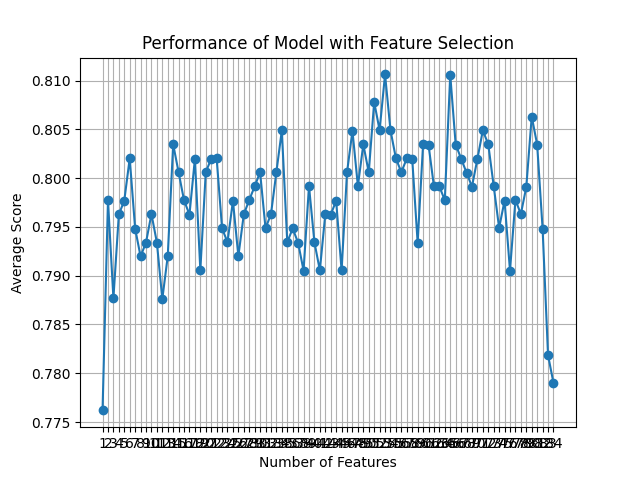

The table this chart was drawn from, first rows:
feature_idx, cv_scores, avg_score, feature_names, ci_bound, std_dev, std_err
(0, 1, 2, 3, 4, 5, 6, 7, 8, 9, 10, 11, 1…, [0.76428571 0.77857143 0.74820144 0.8273…, 0.7762, ('B', 'C', 'F', 'H', 'L', 'M', 'N', 'O',…, 0.03511, 0.02732, 0.01366
(0, 1, 2, 3, 4, 5, 6, 7, 8, 9, 10, 11, 1…, [0.77857143 0.8        0.74100719 0.8776…, 0.7977, ('B', 'C', 'F', 'H', 'L', 'M', 'N', 'O',…, 0.05755, 0.04478, 0.02239
(0, 1, 2, 3, 4, 5, 6, 7, 8, 9, 10, 11, 1…, [0.78571429 0.77857143 0.75539568 0.8489…, 0.7877, ('B', 'C', 'F', 'H', 'L', 'M', 'N', 'O',…, 0.04145, 0.03225, 0.01612
(0, 1, 2, 3, 4, 5, 6, 7, 8, 9, 10, 11, 1…, [0.75714286 0.82857143 0.75539568 0.8345…, 0.7963, ('B', 'C', 'F', 'H', 'L', 'M', 'N', 'O',…, 0.04377, 0.03406, 0.01703
(0, 1, 2, 3, 4, 5, 6, 7, 8, 9, 10, 11, 1…, [0.81428571 0.79285714 0.76258993 0.8345…, 0.7977, ('B', 'C', 'F', 'H', 'L', 'M', 'N', 'O',…, 0.03185, 0.02478, 0.01239
(0, 1, 2, 3, 4, 5, 6, 7, 8, 9, 10, 11, 1…, [0.77857143 0.81428571 0.79136691 0.8345…, 0.802, ('B', 'C', 'F', 'H', 'L', 'M', 'N', 'O',…, 0.0256, 0.01992, 0.009961
(0, 1, 2, 3, 4, 5, 6, 7, 8, 9, 10, 11, 1…, [0.77857143 0.81428571 0.76258993 0.8345…, 0.7948, ('B', 'C', 'F', 'H', 'L', 'M', 'N', 'O',…, 0.03338, 0.02597, 0.01298
(0, 1, 2, 3, 4, 5, 6, 7, 8, 9, 10, 11, 1…, [0.77857143 0.8        0.78417266 0.8057…, 0.792, ('B', 'C', 'F', 'H', 'L', 'M', 'N', 'O',…, 0.01279, 0.009952, 0.004976
(0, 1, 2, 3, 4, 5, 6, 7, 8, 9, 10, 11, 1…, [0.78571429 0.8        0.75539568 0.8345…, 0.7934, ('B', 'C', 'F', 'H', 'L', 'M', 'N', 'O',…, 0.03273, 0.02547, 0.01273
(0, 1, 2, 3, 4, 5, 6, 7, 8, 9, 10, 11, 1…, [0.74285714 0.81428571 0.77697842 0.8561…, 0.7963, ('B', 'C', 'F', 'H', 'L', 'M', 'N', 'O',…, 0.04862, 0.03783, 0.01891
(0, 1, 2, 3, 4, 5, 6, 7, 8, 9, 10, 11, 1…, [0.77142857 0.81428571 0.75539568 0.8345…, 0.7934, ('B', 'C', 'F', 'H', 'L', 'M', 'N', 'O',…, 0.03662, 0.02849, 0.01425
(0, 1, 2, 3, 4, 5, 6, 7, 8, 9, 10, 11, 1…, [0.78571429 0.82857143 0.70503597 0.8345…, 0.7876, ('B', 'C', 'F', 'H', 'L', 'M', 'N', 'O',…, 0.0595, 0.04629, 0.02314
(0, 1, 2, 3, 4, 5, 6, 7, 8, 9, 10, 11, 1…, [0.75714286 0.80714286 0.75539568 0.8273…, 0.792, ('B', 'C', 'F', 'H', 'L', 'M', 'N', 'O',…, 0.03844, 0.02991, 0.01495
(0, 1, 2, 3, 4, 5, 6, 7, 8, 9, 10, 11, 1…, [0.75714286 0.82857143 0.79136691 0.8417…, 0.8035, ('B', 'C', 'F', 'H', 'L', 'M', 'N', 'O',…, 0.03817, 0.0297, 0.01485
(0, 1, 2, 3, 4, 5, 6, 7, 8, 9, 10, 11, 1…, [0.79285714 0.8        0.73381295 0.8561…, 0.8006, ('B', 'C', 'F', 'H', 'L', 'M', 'N', 'O',…, 0.05136, 0.03996, 0.01998
(0, 1, 2, 3, 4, 5, 6, 7, 9, 10, 11, 12, …, [0.78571429 0.79285714 0.76978417 0.8201…, 0.7977, ('B', 'C', 'F', 'H', 'L', 'M', 'N', 'O',…, 0.02541, 0.01977, 0.009884
(0, 2, 3, 4, 5, 6, 7, 9, 10, 11, 12, 13,…, [0.78571429 0.81428571 0.75539568 0.8345…, 0.7963, ('B', 'F', 'H', 'L', 'M', 'N', 'O', 'AC'…, 0.03446, 0.02681, 0.01341
(0, 2, 3, 4, 5, 6, 7, 9, 10, 11, 12, 13,…, [0.79285714 0.82857143 0.74100719 0.8417…, 0.802, ('B', 'F', 'H', 'L', 'M', 'N', 'O', 'AC'…, 0.0449, 0.03493, 0.01747
(0, 2, 3, 4, 5, 6, 7, 9, 10, 11, 12, 13,…, [0.75714286 0.8        0.76258993 0.8273…, 0.7906, ('B', 'F', 'H', 'L', 'M', 'N', 'O', 'AC'…, 0.03435, 0.02673, 0.01336
(0, 2, 3, 4, 5, 6, 7, 9, 10, 11, 12, 13,…, [0.77857143 0.80714286 0.76258993 0.8633…, 0.8006, ('B', 'F', 'H', 'L', 'M', 'N', 'O', 'AC'…, 0.04449, 0.03461, 0.01731
(0, 2, 3, 4, 5, 6, 7, 9, 10, 11, 12, 13,…, [0.78571429 0.82857143 0.74100719 0.8489…, 0.802, ('B', 'F', 'H', 'L', 'M', 'N', 'O', 'AC'…, 0.04777, 0.03717, 0.01858
(0, 2, 3, 4, 5, 6, 7, 9, 10, 11, 12, 13,…, [0.75       0.82142857 0.76258993 0.8561…, 0.8021, ('B', 'F', 'H', 'L', 'M', 'N', 'O', 'AC'…, 0.05106, 0.03973, 0.01986
(0, 2, 3, 4, 5, 6, 7, 9, 10, 11, 12, 13,…, [0.77857143 0.8        0.76258993 0.8345…, 0.7949, ('B', 'F', 'H', 'L', 'M', 'N', 'O', 'AC'…, 0.03106, 0.02417, 0.01208
(0, 2, 3, 4, 5, 6, 7, 9, 10, 11, 12, 13,…, [0.77142857 0.79285714 0.75539568 0.8273…, 0.7934, ('B', 'F', 'H', 'L', 'M', 'N', 'O', 'AC'…, 0.03541, 0.02755, 0.01377
(0, 2, 3, 4, 5, 6, 7, 9, 10, 11, 12, 13,…, [0.78571429 0.83571429 0.76978417 0.8201…, 0.7977, ('B', 'F', 'H', 'L', 'M', 'N', 'O', 'AC'…, 0.03303, 0.02569, 0.01285
(0, 2, 3, 4, 5, 6, 9, 10, 11, 12, 13, 16…, [0.76428571 0.79285714 0.74820144 0.8489…, 0.792, ('B', 'F', 'H', 'L', 'M', 'N', 'AC', 'AD…, 0.04495, 0.03498, 0.01749
(0, 2, 3, 4, 5, 6, 9, 10, 11, 12, 13, 16…, [0.78571429 0.8        0.74820144 0.8345…, 0.7963, ('B', 'F', 'H', 'L', 'M', 'N', 'AC', 'AD…, 0.03715, 0.02891, 0.01445
(2, 3, 4, 5, 6, 9, 10, 11, 12, 13, 16, 1…, [0.77857143 0.77857143 0.77697842 0.8273…, 0.7978, ('F', 'H', 'L', 'M', 'N', 'AC', 'AD', 'A…, 0.03105, 0.02416, 0.01208
(0, 2, 3, 4, 5, 6, 9, 10, 11, 12, 13, 16…, [0.77857143 0.81428571 0.74820144 0.8345…, 0.7991, ('B', 'F', 'H', 'L', 'M', 'N', 'AC', 'AD…, 0.0404, 0.03144, 0.01572
(0, 2, 3, 4, 5, 6, 9, 10, 11, 12, 13, 16…, [0.76428571 0.81428571 0.78417266 0.8561…, 0.8006, ('B', 'F', 'H', 'L', 'M', 'N', 'AC', 'AD…, 0.04116, 0.03202, 0.01601
(0, 2, 3, 4, 5, 6, 9, 10, 11, 12, 13, 16…, [0.79285714 0.77857143 0.76978417 0.8489…, 0.7949, ('B', 'F', 'H', 'L', 'M', 'N', 'AC', 'AD…, 0.03606, 0.02805, 0.01403
(0, 2, 3, 4, 6, 9, 10, 11, 12, 13, 16, 1…, [0.77142857 0.80714286 0.76978417 0.8345…, 0.7963, ('B', 'F', 'H', 'L', 'N', 'AC', 'AD', 'A…, 0.03099, 0.02411, 0.01205
(0, 2, 3, 4, 6, 9, 10, 11, 12, 13, 16, 1…, [0.79285714 0.77857143 0.77697842 0.8489…, 0.8006, ('B', 'F', 'H', 'L', 'N', 'AC', 'AD', 'A…, 0.03383, 0.02632, 0.01316
(0, 2, 3, 4, 6, 9, 10, 11, 12, 13, 16, 1…, [0.8        0.8        0.76258993 0.8489…, 0.8049, ('B', 'F', 'H', 'L', 'N', 'AC', 'AD', 'A…, 0.03562, 0.02772, 0.01386
(0, 2, 3, 4, 6, 9, 10, 11, 12, 13, 16, 1…, [0.77142857 0.79285714 0.76258993 0.8129…, 0.7934, ('B', 'F', 'H', 'L', 'N', 'AC', 'AD', 'A…, 0.03131, 0.02436, 0.01218
(0, 2, 3, 4, 6, 9, 10, 11, 12, 13, 16, 1…, [0.78571429 0.8        0.74820144 0.8417…, 0.7948, ('B', 'F', 'H', 'L', 'N', 'AC', 'AD', 'A…, 0.03855, 0.02999, 0.015
(0, 2, 3, 4, 6, 9, 10, 11, 12, 13, 16, 1…, [0.8        0.80714286 0.74820144 0.8273…, 0.7934, ('B', 'F', 'H', 'L', 'N', 'AC', 'AD', 'A…, 0.03407, 0.0265, 0.01325
(0, 2, 3, 4, 6, 9, 10, 11, 12, 13, 16, 1…, [0.77857143 0.80714286 0.76258993 0.8201…, 0.7905, ('B', 'F', 'H', 'L', 'N', 'AC', 'AD', 'A…, 0.02645, 0.02058, 0.01029
(0, 2, 3, 4, 6, 9, 10, 11, 12, 13, 16, 1…, [0.79285714 0.77142857 0.76978417 0.8705…, 0.7992, ('B', 'F', 'H', 'L', 'N', 'AC', 'AD', 'A…, 0.04748, 0.03694, 0.01847
(0, 2, 3, 4, 6, 9, 10, 11, 12, 13, 16, 1…, [0.77142857 0.8        0.74820144 0.8489…, 0.7934, ('B', 'F', 'H', 'L', 'N', 'AC', 'AD', 'A…, 0.04331, 0.0337, 0.01685
(0, 2, 3, 4, 6, 9, 10, 11, 12, 13, 16, 1…, [0.76428571 0.8        0.76258993 0.8561…, 0.7906, ('B', 'F', 'H', 'L', 'N', 'AC', 'AD', 'A…, 0.04559, 0.03547, 0.01774
(0, 2, 3, 4, 6, 9, 10, 11, 12, 13, 16, 1…, [0.76428571 0.81428571 0.73381295 0.8776…, 0.7963, ('B', 'F', 'H', 'L', 'N', 'AC', 'AD', 'A…, 0.06271, 0.04879, 0.0244
(0, 2, 3, 4, 6, 9, 10, 11, 12, 13, 16, 1…, [0.80714286 0.8        0.74820144 0.8417…, 0.7962, ('B', 'F', 'H', 'L', 'N', 'AC', 'AD', 'A…, 0.03922, 0.03051, 0.01526
(0, 2, 3, 4, 6, 9, 10, 11, 12, 13, 16, 1…, [0.78571429 0.82142857 0.74820144 0.8489…, 0.7977, ('B', 'F', 'H', 'L', 'N', 'AC', 'AD', 'A…, 0.04439, 0.03454, 0.01727
(0, 2, 3, 4, 6, 9, 10, 11, 12, 13, 16, 1…, [0.78571429 0.79285714 0.75539568 0.8273…, 0.7905, ('B', 'F', 'H', 'L', 'N', 'AC', 'AD', 'A…, 0.02941, 0.02288, 0.01144
(0, 3, 4, 6, 9, 10, 11, 12, 13, 16, 18, …, [0.77857143 0.82142857 0.75539568 0.8705…, 0.8006, ('B', 'H', 'L', 'N', 'AC', 'AD', 'AE', '…, 0.0527, 0.041, 0.0205
(0, 3, 4, 6, 9, 11, 12, 13, 18, 21, 23, …, [0.8        0.83571429 0.76258993 0.8561…, 0.8048, ('B', 'H', 'L', 'N', 'AC', 'AE', 'AN', '…, 0.04677, 0.03639, 0.01819
(0, 3, 4, 6, 9, 11, 12, 13, 18, 21, 23, …, [0.77142857 0.78571429 0.76978417 0.8705…, 0.7992, ('B', 'H', 'L', 'N', 'AC', 'AE', 'AN', '…, 0.04776, 0.03716, 0.01858
(0, 4, 6, 9, 11, 12, 13, 18, 21, 23, 28,…, [0.8        0.8        0.76258993 0.8489…, 0.8035, ('B', 'L', 'N', 'AC', 'AE', 'AN', 'AO', …, 0.03528, 0.02745, 0.01372
(0, 4, 6, 9, 11, 12, 13, 18, 21, 23, 28,…, [0.77857143 0.81428571 0.74100719 0.8417…, 0.8006, ('B', 'L', 'N', 'AC', 'AE', 'AN', 'AO', …, 0.0468, 0.03641, 0.01821
(0, 4, 6, 9, 11, 12, 13, 18, 21, 23, 28,…, [0.78571429 0.79285714 0.76978417 0.8705…, 0.8078, ('B', 'L', 'N', 'AC', 'AE', 'AN', 'AO', …, 0.04541, 0.03533, 0.01766
(0, 4, 6, 9, 11, 12, 18, 21, 23, 28, 29,…, [0.82142857 0.77142857 0.75539568 0.8848…, 0.8049, ('B', 'L', 'N', 'AC', 'AE', 'AN', 'AU', …, 0.05869, 0.04566, 0.02283
(0, 4, 6, 9, 11, 12, 18, 23, 28, 29, 34,…, [0.79285714 0.82142857 0.76258993 0.8633…, 0.8106, ('B', 'L', 'N', 'AC', 'AE', 'AN', 'AU', …, 0.04271, 0.03323, 0.01661
(0, 4, 6, 9, 11, 12, 18, 23, 28, 29, 34,…, [0.77857143 0.81428571 0.75539568 0.8705…, 0.8049, ('B', 'L', 'N', 'AC', 'AE', 'AN', 'AU', …, 0.0499, 0.03882, 0.01941
(0, 4, 6, 9, 11, 12, 18, 23, 28, 29, 34,…, [0.79285714 0.8        0.76978417 0.8489…, 0.802, ('B', 'L', 'N', 'AC', 'AE', 'AN', 'AU', …, 0.03321, 0.02584, 0.01292
(0, 4, 6, 9, 12, 18, 23, 28, 29, 34, 36,…, [0.79285714 0.79285714 0.75539568 0.8345…, 0.8006, ('B', 'L', 'N', 'AC', 'AN', 'AU', 'AZ', …, 0.03649, 0.02839, 0.01419
(0, 4, 9, 12, 14, 21, 23, 28, 29, 34, 36…, [0.82857143 0.77142857 0.74100719 0.8489…, 0.802, ('B', 'L', 'AC', 'AN', 'AP', 'AX', 'AZ',…, 0.05106, 0.03973, 0.01986
(0, 4, 9, 12, 14, 21, 23, 28, 29, 34, 36…, [0.8        0.81428571 0.76258993 0.8273…, 0.802, ('B', 'L', 'AC', 'AN', 'AP', 'AX', 'AZ',…, 0.02795, 0.02174, 0.01087
(0, 4, 9, 12, 14, 21, 23, 28, 29, 36, 37…, [0.76428571 0.83571429 0.74100719 0.8417…, 0.7934, ('B', 'L', 'AC', 'AN', 'AP', 'AX', 'AZ',…, 0.05078, 0.03951, 0.01975
(0, 4, 9, 14, 21, 23, 28, 29, 36, 37, 41…, [0.80714286 0.79285714 0.74820144 0.8776…, 0.8035, ('B', 'L', 'AC', 'AP', 'AX', 'AZ', 'D_2.…, 0.05403, 0.04204, 0.02102
... 24 more rows
